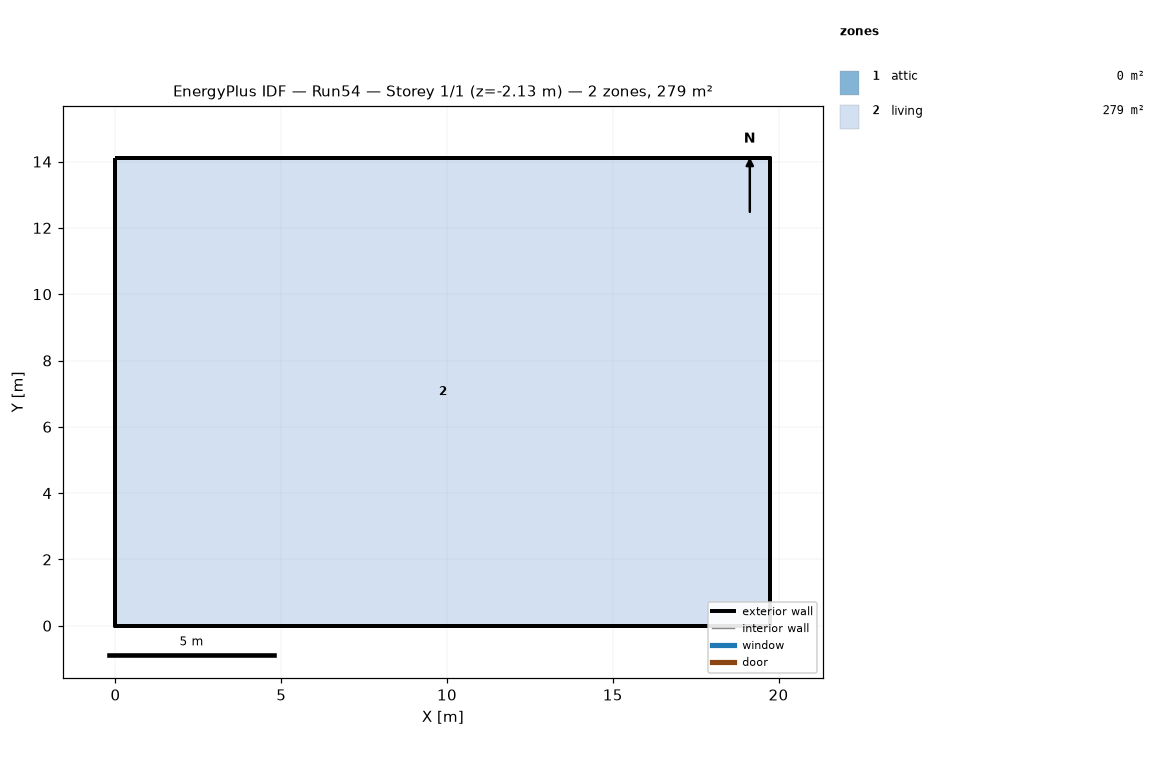
=== STOREY PLAN SPEC (per zone: floor XY polygon, exterior-wall plan segments, windows/doors) ===
zone 1: attic  (0.0 m²)
  exterior wall: (19.75, 0.00) – (19.75, 14.11) – (19.75, 7.05)  [21.2 m]
  exterior wall: (0.00, 14.11) – (0.00, 0.00) – (0.00, 7.05)  [21.2 m]
zone 2: living  (278.7 m²)
  floor: (0.00, 0.00) (0.00, 14.11) (19.75, 14.11) (19.75, 0.00)
  exterior wall: (0.00, 0.00) – (19.75, 0.00)  [19.8 m] x2 surfaces
  exterior wall: (19.75, 0.00) – (19.75, 14.11)  [14.1 m] x2 surfaces
  exterior wall: (19.75, 14.11) – (0.00, 14.11)  [19.8 m] x2 surfaces
  exterior wall: (0.00, 14.11) – (0.00, 0.00)  [14.1 m] x2 surfaces
  interior walls: 4

=== DERIVED (storey summary) ===
Building: Run54
Storey: 1 of 1  (floor level z = -2.13 m)
Storey gross floor area: 278.7 m²
Zones on this storey: 2
  - attic: floor 0.0 m²; exterior wall 42.3 m (19.4 m²); WWR 0.0%
  - living: floor 278.7 m²; exterior wall 67.7 m (185.8 m²); WWR 0.0%
Zone adjacency: (none detected)